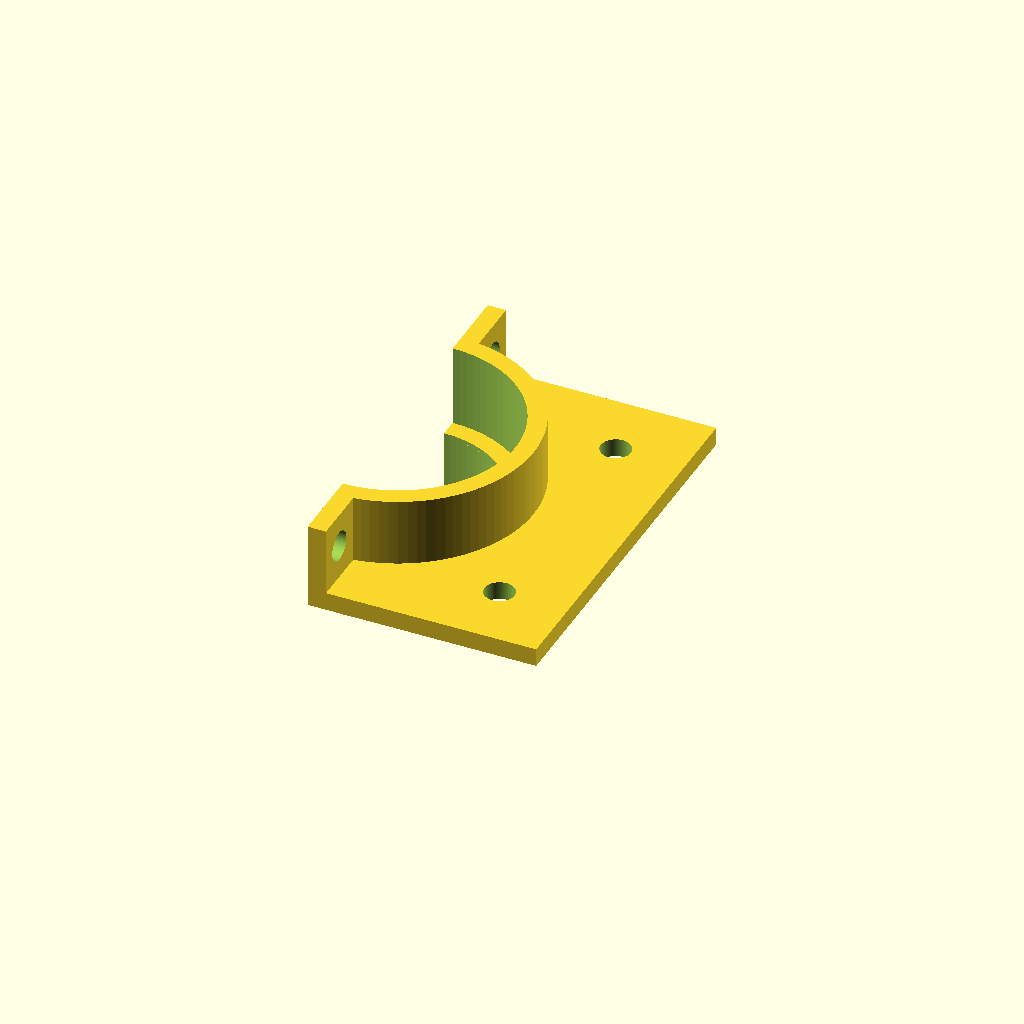
Cell 1 — every parameter at its default value.
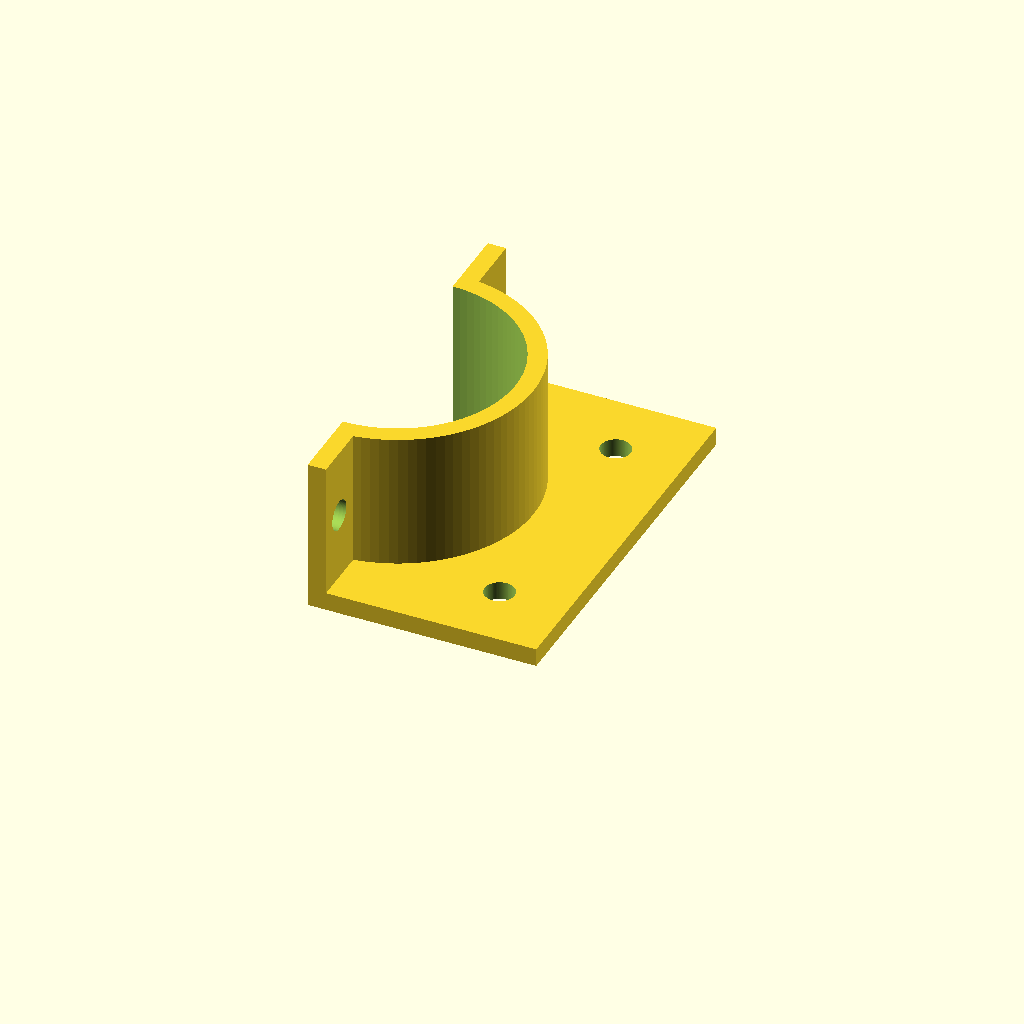
Cell 2: h = 30 (everything else at default).
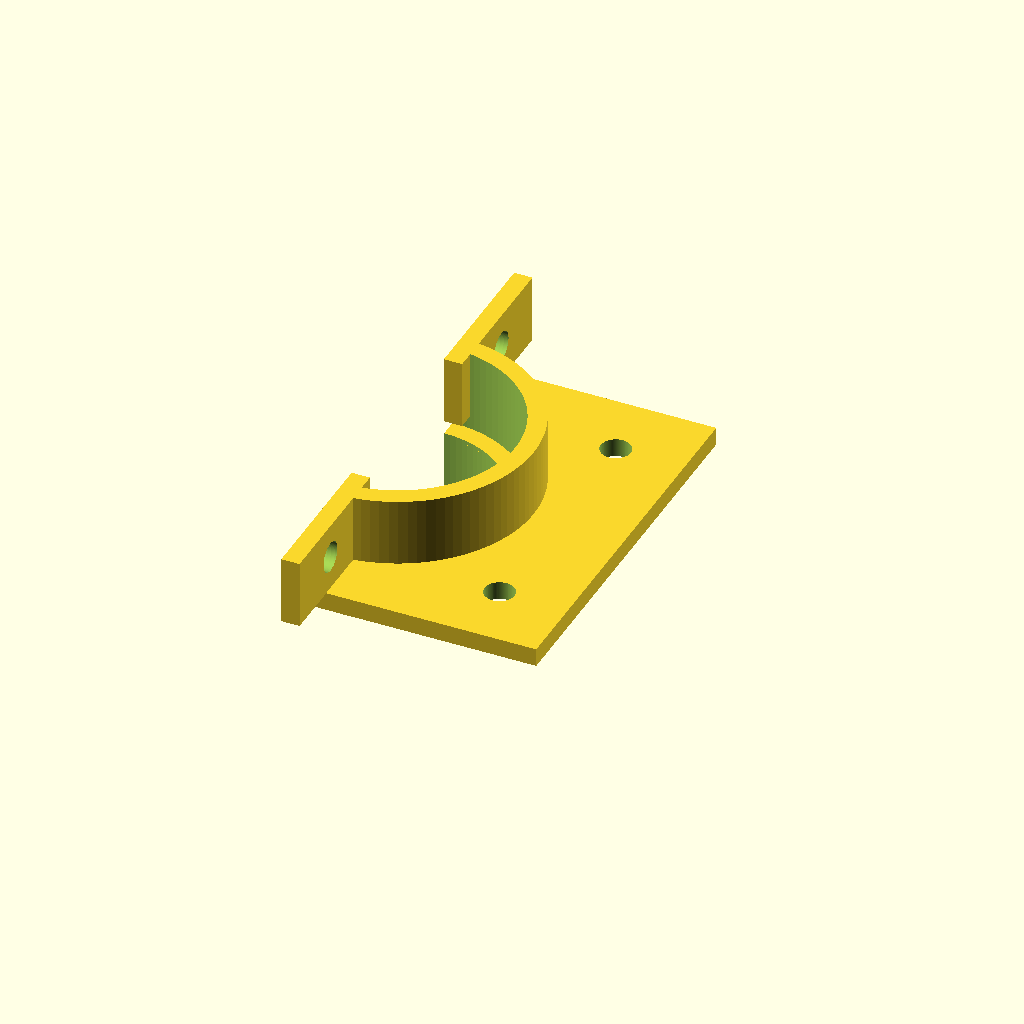
Cell 3: y = 33 (everything else at default).
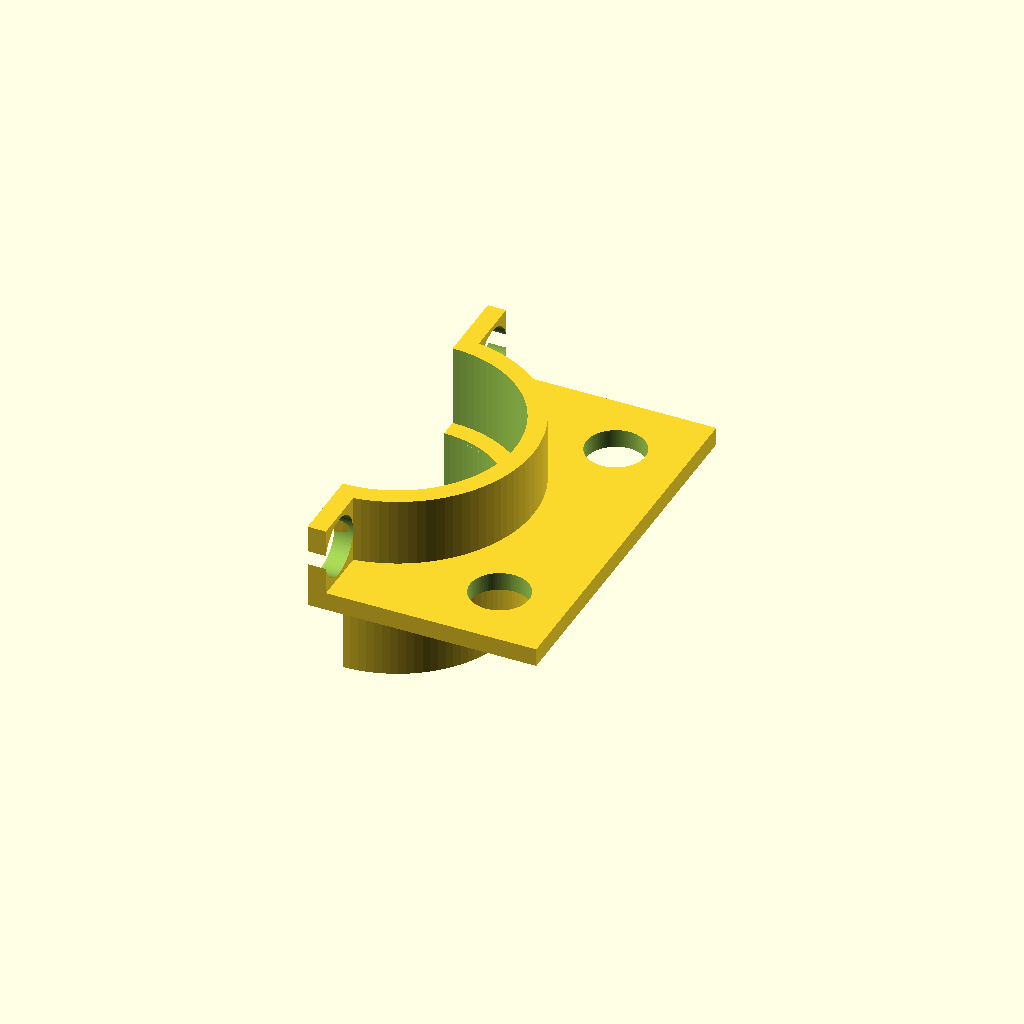
Cell 4 — in set to 50.8, the other parameters unchanged.
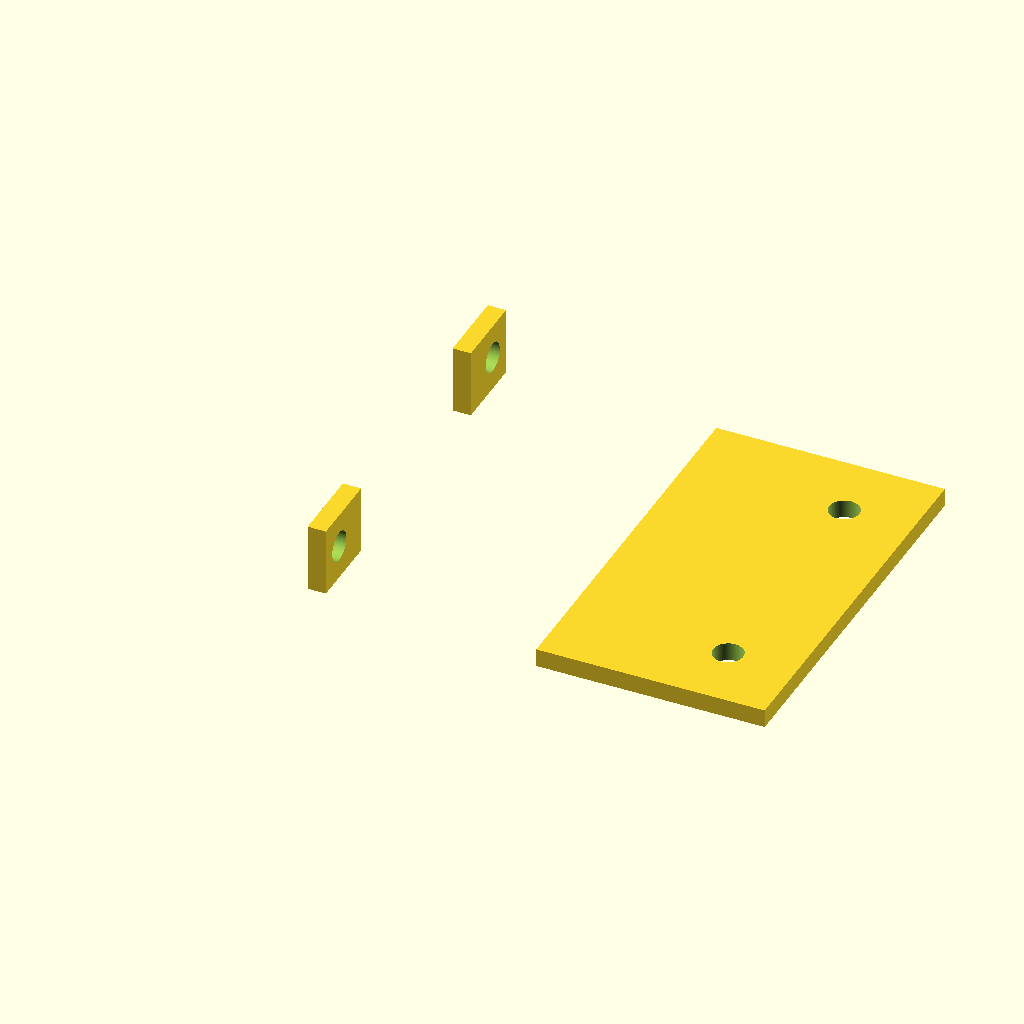
Cell 5 — sq_x set to 200, the other parameters unchanged.
One fixed orthographic camera (rotation 55°, 0°, 25°; colour scheme Cornfield) for every cell.
The OpenSCAD source (CAD/tube_mount.scad):
$fn=100;


IR=51.5/2;
OR=IR+4;
h=15;
x=4;
y=16.5;
in=25.4;
sq_x=100;
sq_y=OR*2+25;
sq_h=4;

bolt=in/4+.2;

module hole() {
    difference(){
        union(){
            cylinder(h,OR,OR);
            translate([0,0,-sq_h/2+.1])
            
            cube([sq_x,sq_y,sq_h],center=true);
            }
        translate([0,0,-h])
        cylinder(h*3,IR,IR);
        
            for(i=[0:1]){
                translate([sq_x/2 - 15, (-1)^i*(sq_y/2 - 15),-h])
                cylinder(100,d=bolt);
            }
    translate([-50,0,0])
    cube([sq_x,sq_y+2,100],center=true);
    }
    translate([x/2,OR+y/4+.13,h/2])
    difference(){
    cube([x,y,h],center=true);
        
        rotate([0,90,0])
        translate([0,2,-h])
        cylinder(100,d=bolt);
    }
    
    translate([x/2,-OR-y/4-.13,h/2])
    difference(){
    cube([x,y,h],center=true);
        
        rotate([0,90,0])
        translate([0,-2,-h])
        cylinder(100,d=bolt);
    }
    
    
}

translate([0,0,-sq_h/2-2-in/2])
difference(){
cylinder(in/2+1,IR,IR);
    translate([-50,0,0])
    cube([sq_x,sq_y+2,100],center=true);
    translate([0,0,-5])
cylinder(in,IR-4,IR-4);
}
hole();
Parameter table extracted from the source (name, type, default, range or options):
h: number, default 15
x: number, default 4
y: number, default 16.5
in: number, default 25.4
sq_x: number, default 100
sq_h: number, default 4
